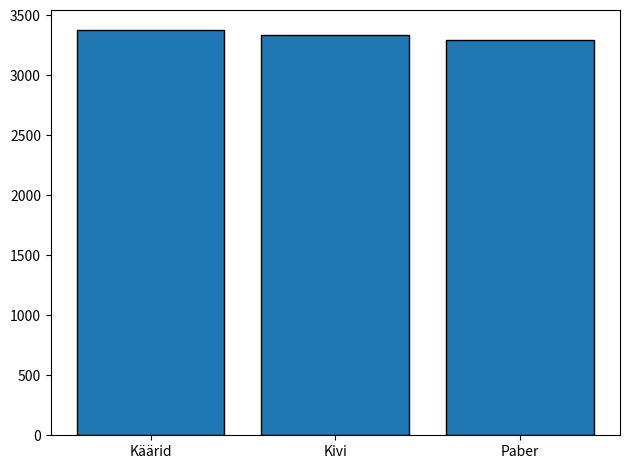

The script that saved this image:
# -*- coding: utf-8 -*-
"""
Created on Thu Jul 30 20:16:06 2020

[redacted]
"""

import random
from matplotlib import pyplot as plt
from collections import Counter


katsed=10000
valikud=["Kivi","Paber","Käärid"]
kogum=[]
for i in range(katsed):
    a=random.choice(valikud)
    kogum.append(a)
loend=Counter(kogum)
uusloend=loend.most_common(3)

x=[]
y=[]
for item in uusloend:
    x.append(item[0])
    y.append(item[1])
    
plt.bar(x, y, edgecolor="black")
plt.tight_layout()
plt.show()